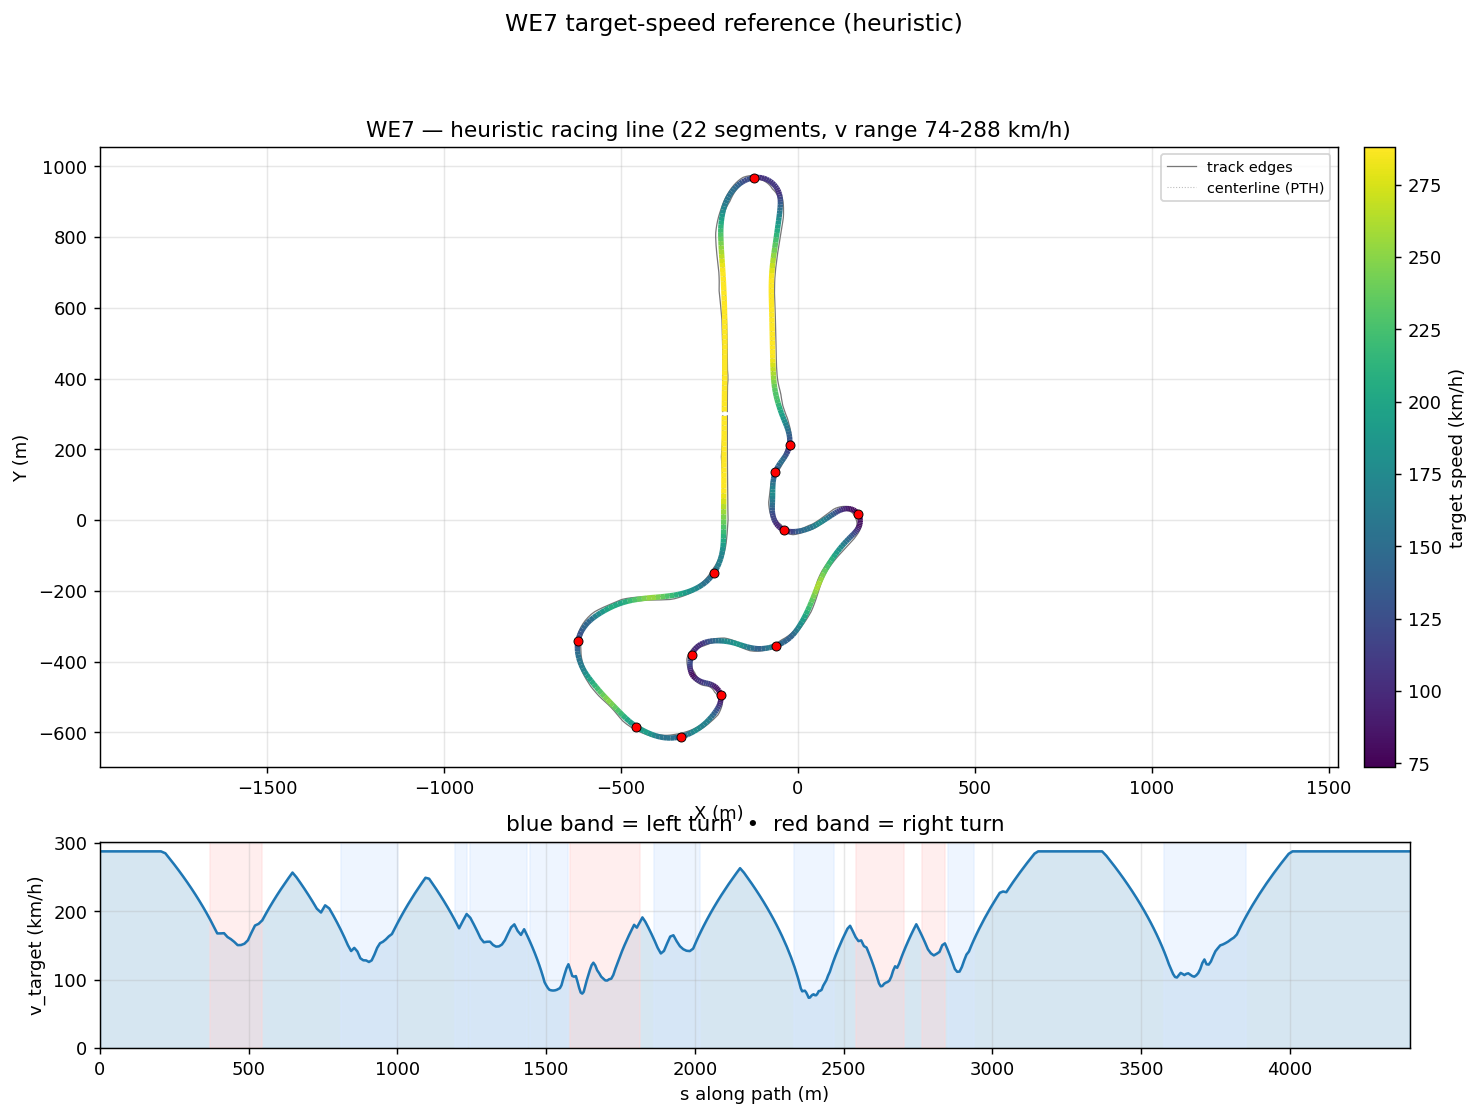

Values plotted in this chart, from the file beside it:
s_m, x_center_m, y_center_m, z_center_m, x_line_m, y_line_m, offset_m, heading_rad, curvature_1_per_m, radius_m, slope_pct, width_m, drive_left_m, drive_right_m, limit_left_m, limit_right_m, segment_id, segment_kind, v_target_ms, v_target_kmh
0.0, -210.4, 294.6, 3.934, -208, 294.6, 2.446, -1.57, 0.0001222, 8186, 2.296, 12.95, -1.9, 11.05, -77.91, 19.05, 0, straight, 80.0, 288.0
12.27, -210.4, 282.3, 4.215, -208.1, 282.3, 2.343, -1.569, 3.9338759759921516e-05, 25420, 2.424, 12.95, -1.9, 11.05, -74.4, 19.05, 0, straight, 80.0, 288.0
27.11, -210.4, 267.5, 4.598, -208.2, 267.5, 2.241, -1.569, -9.515899776982306e-05, 10509, 2.729, 12.95, -1.9, 11.05, -71.14, 19.05, 0, straight, 80.0, 288.0
41.93, -210.4, 252.7, 5.025, -208.3, 252.7, 2.139, -1.571, -3.777823080664683e-05, 26470, 3.027, 12.95, -1.9, 11.05, -68.31, 19.05, 0, straight, 80.0, 288.0
56.7, -210.4, 237.9, 5.493, -208.4, 237.9, 2.035, -1.571, 4.033189254584735e-05, 24794, 3.313, 12.95, -1.9, 11.05, -66.07, 19.05, 0, straight, 80.0, 288.0
71.48, -210.4, 223.1, 6.003, -208.5, 223.1, 1.928, -1.57, 5.1854084346700247e-05, 19285, 3.59, 13.95, -2.899, 11.05, -64.61, 19.05, 0, straight, 80.0, 288.0
86.28, -210.4, 208.3, 6.555, -208.6, 208.3, 1.817, -1.569, 3.327645630250148e-05, 30051, 3.894, 15, -3.898, 11.1, -64.08, 19.1, 0, straight, 80.0, 288.0
101.1, -210.4, 193.5, 7.157, -208.7, 193.5, 1.702, -1.569, -6.180531342256379e-06, 161798, 4.125, 16, -4.897, 11.1, -58.4, 19.1, 0, straight, 80.0, 288.0
115.9, -210.4, 178.7, 7.778, -208.8, 178.7, 1.581, -1.569, 6.992397592878175e-05, 14301, 4.385, 17, -5.896, 11.1, -44.86, 19.1, 0, straight, 80.0, 288.0
130.8, -210.3, 163.9, 8.458, -208.9, 163.9, 1.453, -1.567, 0.0001604, 6236, 4.642, 16.1, -4.947, 11.15, -30.04, 19.15, 0, straight, 80.0, 288.0
145.6, -210.2, 149.1, 9.156, -208.9, 149.1, 1.318, -1.564, 8.646333504990639e-05, 11566, 4.844, 15.2, -3.948, 11.25, -15.22, 19.25, 0, straight, 80.0, 288.0
160.5, -210.1, 134.2, 9.896, -209, 134.2, 1.174, -1.565, -1.056097499153863e-05, 94688, 5.03, 14.3, -2.949, 11.35, -9.49, 19.3, 0, straight, 80.0, 288.0
175.3, -210.1, 119.4, 10.65, -209, 119.4, 1.022, -1.565, 2.402144585083449e-05, 41629, 5.24, 13.35, -1.95, 11.4, -9.5, 19.4, 0, straight, 80.0, 288.0
190.1, -210, 104.6, 11.45, -209.1, 104.6, 0.8608, -1.564, -2.858296069635502e-06, 349859, 5.487, 12.95, -1.45, 11.5, -9.5, 19.5, 0, straight, 80.0, 288.0
205, -209.9, 89.8, 12.28, -209.2, 89.81, 0.6925, -1.565, -0.000184, 5434, 5.673, 12.95, -1.35, 11.6, -9.3, 19.6, 0, straight, 80.0, 288.0
219.8, -209.8, 74.99, 13.13, -209.3, 74.99, 0.5181, -1.569, -0.0001391, 7191, 5.749, 12.95, -1.3, 11.65, -9.25, 19.65, 0, straight, 79.22, 285.2
234.6, -209.8, 60.17, 13.98, -209.5, 60.17, 0.3393, -1.569, 6.11566281057338e-05, 16351, 5.49, 12.95, -1.25, 11.7, -9.2, 19.7, 0, straight, 76.99, 277.2
249.5, -209.8, 45.33, 14.76, -209.6, 45.33, 0.1584, -1.567, 0.0001851, 5401, 4.959, 12.95, -1.25, 11.7, -9.2, 19.7, 0, straight, 74.68, 268.8
264.4, -209.7, 30.48, 15.46, -209.7, 30.48, -0.022, -1.563, 0.0002325, 4302, 4.289, 12.95, -1.15, 11.8, -9.1, 19.8, 0, straight, 72.3, 260.3
279.2, -209.5, 15.66, 16.04, -209.7, 15.66, -0.1989, -1.561, 0.0001338, 7476, 3.484, 12.95, -1, 11.95, -10.15, 20.1, 0, straight, 69.84, 251.4
293.7, -209.4, 1.129, 16.48, -209.7, 1.125, -0.3685, -1.559, -4.725268060286336e-06, 211628, 2.559, 12.94, -0.85, 12.09, -10.25, 20.1, 0, straight, 67.35, 242.4
307.8, -209.2, -12.9, 16.77, -209.8, -12.91, -0.5263, -1.561, -0.0002424, 4126, 1.536, 11.79, -0.7, 11.09, -10.95, 20.25, 0, straight, 64.85, 233.4
321.2, -209.1, -26.37, 16.91, -209.8, -26.38, -0.6667, -1.566, -0.0006444, 1552, 0.4278, 10.69, -0.6, 10.09, -11.65, 20.35, 0, straight, 62.35, 224.5
334.2, -209.1, -39.32, 16.89, -209.9, -39.32, -0.7833, -1.577, -0.00102, 980, -0.7554, 9.692, -0.6, 9.092, -12.45, 20.35, 0, straight, 59.86, 215.5
346.7, -209.3, -51.81, 16.72, -210.2, -51.79, -0.869, -1.592, -0.001999, 500.2, -1.836, 8.843, -0.75, 8.093, -13.35, 20.15, 0, straight, 57.35, 206.5
358.9, -209.7, -63.98, 16.44, -210.6, -63.93, -0.9168, -1.626, -0.003735, 267.7, -2.271, 8.294, -1.2, 7.094, -14.6, 19.75, 0, straight, 54.79, 197.2
370.8, -210.7, -75.91, 16.18, -211.6, -75.81, -0.9207, -1.682, -0.004875, 205.1, -2.242, 8.295, -2.2, 6.095, -16.45, 21.65, 1, right, 52.16, 187.8
382.6, -212.4, -87.58, 15.91, -213.2, -87.43, -0.8769, -1.742, -0.005623, 177.9, -2.262, 8.295, -3.199, 5.096, -23.65, 21.65, 1, right, 49.42, 177.9
394.3, -214.8, -98.97, 15.65, -215.5, -98.78, -0.7844, -1.813, -0.006311, 158.4, -2.344, 8.295, -4.198, 4.097, -23.65, 20.8, 1, right, 46.65, 167.9
405.7, -217.9, -110, 15.37, -218.6, -109.8, -0.646, -1.888, -0.006311, 158.5, -2.325, 8.295, -5.197, 3.098, -26.05, 19.15, 1, right, 46.65, 167.9
417.1, -221.9, -120.7, 15.11, -222.3, -120.5, -0.4686, -1.958, -0.006289, 159, -2.071, 8.295, -6.196, 2.099, -32.25, 17.15, 1, right, 46.73, 168.2
428.5, -226.6, -131.1, 14.9, -226.8, -131, -0.2623, -2.031, -0.006725, 148.7, -1.654, 8.295, -7.195, 1.1, -39.95, 15.75, 1, right, 45.19, 162.7
439.9, -232, -141.1, 14.74, -232.1, -141.1, -0.04045, -2.111, -0.006992, 143, -1.087, 8.544, -8.194, 0.35, -50, 14.9, 1, right, 44.32, 159.5
451.3, -238.3, -150.6, 14.65, -238.1, -150.7, 0.1816, -2.191, -0.007354, 136, -0.4049, 8.693, -8.493, 0.2, -50, 14.75, 1, right, 43.22, 155.6
462.7, -245.3, -159.6, 14.64, -245, -159.8, 0.3877, -2.279, -0.007829, 127.7, 0.3619, 8.044, -7.494, 0.55, -50, 16.3, 1, right, 41.88, 150.8
474.2, -253.1, -167.9, 14.73, -252.7, -168.3, 0.5622, -2.369, -0.007814, 128, 1.154, 7.845, -6.495, 1.35, -50, 16.65, 1, right, 41.92, 150.9
485.7, -261.7, -175.6, 14.91, -261.3, -176.1, 0.6915, -2.458, -0.007616, 131.3, 1.887, 7.845, -5.496, 2.349, -50, 17.65, 1, right, 42.47, 152.9
497.3, -271.1, -182.5, 15.17, -270.7, -183.2, 0.7654, -2.546, -0.007137, 140.1, 2.545, 7.365, -4.497, 2.868, -46.35, 19.1, 1, right, 43.87, 157.9
509.2, -281.1, -188.7, 15.51, -280.8, -189.4, 0.7784, -2.625, -0.006173, 162, 3.047, 7.365, -3.498, 3.867, -38.35, 21.2, 1, right, 46.93, 169
521.2, -291.8, -194.3, 15.9, -291.5, -194.9, 0.7301, -2.693, -0.005416, 184.6, 3.364, 7.365, -2.499, 4.866, -32.1, 23.55, 1, right, 49.85, 179.5
533.3, -302.9, -199.2, 16.32, -302.6, -199.8, 0.626, -2.756, -0.005377, 186, 3.311, 7.365, -1.5, 5.865, -28.15, 25.2, 1, right, 50.54, 181.9
545.5, -314.3, -203.4, 16.7, -314.2, -203.8, 0.4761, -2.824, -0.005087, 196.6, 3.145, 9.114, -2.25, 6.864, -24.1, 36.55, 1, right, 51.96, 187
557.8, -326.1, -206.9, 17.09, -326, -207.2, 0.2941, -2.88, -0.003717, 269.1, 2.945, 10.11, -2.25, 7.863, -21.05, 36.55, 2, straight, 54.66, 196.8
570.2, -338.1, -209.9, 17.43, -338.1, -210, 0.0959, -2.915, -0.003359, 297.7, 2.736, 10.81, -1.95, 8.862, -18.75, 27.65, 2, straight, 57.27, 206.2
582.7, -350.3, -212.4, 17.77, -350.3, -212.3, -0.1027, -2.964, -0.003458, 289.2, 2.684, 12.01, -2.15, 9.861, -18.75, 27.15, 2, straight, 59.78, 215.2
595.3, -362.8, -214.4, 18.1, -362.8, -214.1, -0.2872, -3.002, -0.002147, 465.7, 2.807, 11.81, -1.799, 10.01, -18.55, 26.1, 2, straight, 62.22, 224
608.1, -375.5, -216, 18.49, -375.5, -215.6, -0.446, -3.018, -0.001413, 707.9, 3.176, 9.816, -0.8, 9.016, -17.8, 24.65, 2, straight, 64.59, 232.5
621, -388.3, -217.5, 18.92, -388.4, -216.9, -0.5714, -3.038, -0.001358, 736.1, 3.452, 9.816, -1.799, 8.017, -17.25, 22.95, 2, straight, 66.91, 240.9
634.1, -401.3, -218.7, 19.38, -401.4, -218, -0.6594, -3.054, -0.0006764, 1478, 3.575, 9.816, -2.798, 7.018, -16.95, 22.15, 2, straight, 69.17, 249
647.3, -414.5, -219.8, 19.86, -414.5, -219.1, -0.7102, -3.056, 0.0007787, 1284, 3.505, 9.816, -3.797, 6.019, -19.45, 20.1, 2, straight, 71.38, 257
660.6, -427.7, -221.1, 20.31, -427.8, -220.4, -0.7268, -3.033, 0.001778, 562.4, 3.142, 9.816, -4.796, 5.02, -19.55, 18.05, 2, straight, 69.46, 250.1
674.1, -441.1, -222.7, 20.7, -441.2, -222, -0.7145, -3.008, 0.0015, 666.6, 2.69, 10.24, -5.795, 4.449, -19.55, 16.4, 2, straight, 67.14, 241.7
687.6, -454.5, -224.6, 21.04, -454.6, -224, -0.6796, -2.992, 0.002059, 485.6, 2.373, 10.24, -6.794, 3.45, -19.2, 15, 2, straight, 64.72, 233
701.3, -468, -226.9, 21.35, -468.1, -226.3, -0.6287, -2.952, 0.003128, 319.7, 2.153, 10.54, -7.793, 2.75, -18.5, 13.95, 2, straight, 62.18, 223.8
715.1, -481.5, -229.9, 21.63, -481.6, -229.3, -0.5683, -2.906, 0.003707, 269.7, 1.956, 11.49, -8.792, 2.7, -17.15, 13.5, 2, straight, 59.51, 214.2
729, -494.9, -233.5, 21.89, -495, -233, -0.5041, -2.849, 0.004272, 234.1, 1.766, 13, -9.65, 3.35, -15.15, 14.85, 2, straight, 56.7, 204.1
743, -508.1, -237.9, 22.12, -508.3, -237.5, -0.4411, -2.787, 0.004515, 221.5, 1.694, 12.95, -8.7, 4.25, -12.9, 15.55, 2, straight, 55.15, 198.6
757, -521.1, -243.2, 22.36, -521.3, -242.9, -0.3841, -2.723, 0.003936, 254.1, 1.814, 12.4, -8.45, 3.947, -12.4, 15.55, 3, straight, 58.07, 209.1
770.9, -533.6, -249.2, 22.63, -533.8, -248.9, -0.3368, -2.677, 0.002956, 338.3, 2.11, 11.95, -9, 2.948, -12.95, 15.3, 3, straight, 56.8, 204.5
784.5, -545.7, -255.5, 22.94, -545.8, -255.2, -0.3026, -2.641, 0.003176, 314.9, 2.44, 11.95, -9.999, 1.949, -14.45, 14.1, 3, straight, 53.91, 194.1
... 382 more rows
